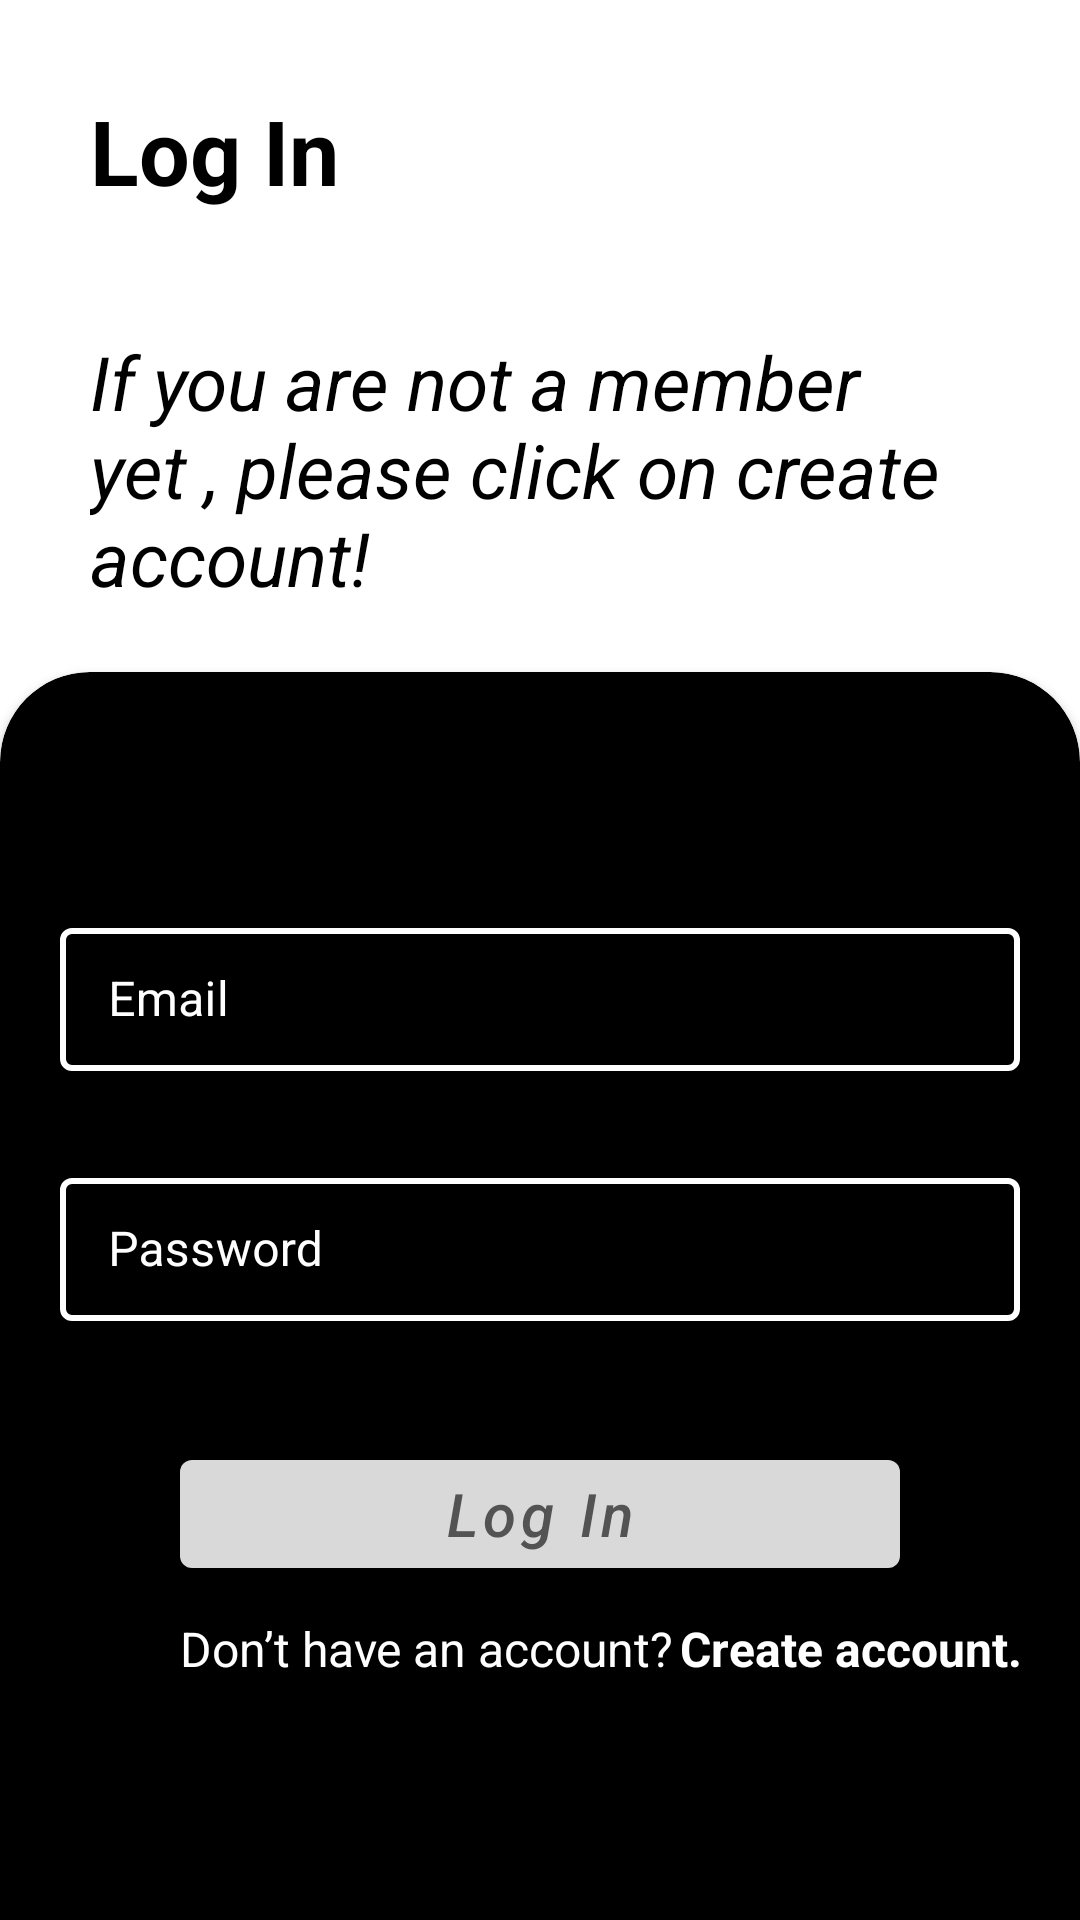

The Android layout XML behind this screen, and the referenced resources:
<!-- AndroidManifest.xml: activity theme Theme.Azshop.NoActionBar -->
<!-- res/layout/fragment_login.xml -->
<?xml version="1.0" encoding="utf-8"?>
<androidx.constraintlayout.widget.ConstraintLayout xmlns:android="http://schemas.android.com/apk/res/android"
    xmlns:app="http://schemas.android.com/apk/res-auto"
    xmlns:tools="http://schemas.android.com/tools"
    android:layout_width="match_parent"
    android:layout_height="match_parent"
    android:background="@color/white"
    android:orientation="vertical"
    tools:context=".ui.authscreens.LoginActivity">

    <TextView
        android:id="@+id/textView1"
        android:layout_width="wrap_content"
        android:layout_height="wrap_content"
        android:layout_marginStart="30dp"
        android:layout_marginTop="30dp"
        android:text="@string/log_in"
        android:textColor="@color/black"
        android:textSize="30sp"
        android:textStyle="bold"
        app:layout_constraintStart_toStartOf="parent"
        app:layout_constraintTop_toTopOf="parent" />

    <TextView
        android:id="@+id/textView2"
        android:layout_width="match_parent"
        android:layout_height="wrap_content"
        android:layout_marginStart="30dp"
        android:layout_marginTop="40dp"
        android:text="@string/if_you_are_not_a_member_yet_please_click_on_create_account"
        android:textColor="@color/black"
        android:textSize="25sp"
        android:textStyle="italic"
        app:layout_constraintEnd_toEndOf="parent"
        app:layout_constraintStart_toStartOf="parent"
        app:layout_constraintTop_toBottomOf="@+id/textView1" />

    <androidx.constraintlayout.widget.Guideline
        android:id="@+id/guidelinetop"
        android:layout_width="wrap_content"
        android:layout_height="wrap_content"
        android:orientation="horizontal"
        app:layout_constraintGuide_percent="0.45" />

    <androidx.constraintlayout.widget.Guideline
        android:id="@+id/guidelinecard"
        android:layout_width="wrap_content"
        android:layout_height="wrap_content"
        android:orientation="horizontal"
        app:layout_constraintGuide_percent="0.35" />

    <View
        android:layout_width="match_parent"
        android:layout_height="30dp"
        android:background="@color/black"
        app:layout_constraintBottom_toBottomOf="parent" />

    <androidx.cardview.widget.CardView
        android:id="@+id/cardView"
        android:layout_width="match_parent"
        android:layout_height="0dp"
        android:backgroundTint="@color/black"
        app:cardCornerRadius="30dp"
        app:layout_constraintBottom_toBottomOf="parent"
        app:layout_constraintTop_toBottomOf="@+id/guidelinecard">

        <androidx.constraintlayout.widget.ConstraintLayout
            android:layout_width="match_parent"
            android:layout_height="match_parent"
            android:layout_marginTop="60dp">


            <com.google.android.material.textfield.TextInputLayout
                android:id="@+id/ti_email"
                style="@style/Widget.MaterialComponents.TextInputLayout.OutlinedBox.Dense"
                android:layout_width="match_parent"
                android:layout_height="wrap_content"
                android:layout_marginHorizontal="20dp"
                android:layout_marginVertical="20dp"
                android:hint="@string/email"
                android:textColorHint="@color/white"
                app:boxStrokeColor="@color/mtrl_textinput_default_box_stroke_color"
                app:boxStrokeWidth="2dp"
                app:endIconDrawable="@drawable/ic_email"
                app:endIconMode="custom"
                app:endIconTint="@color/white"
               app:layout_constraintTop_toTopOf="parent">

                <com.google.android.material.textfield.TextInputEditText
                    android:id="@+id/et_mail"
                    android:layout_width="match_parent"
                    android:textColor="@color/white"
                    android:layout_height="wrap_content" />
            </com.google.android.material.textfield.TextInputLayout>


            <com.google.android.material.textfield.TextInputLayout
                android:id="@+id/ti_psw1"
                style="@style/Widget.MaterialComponents.TextInputLayout.OutlinedBox.Dense"
                android:layout_width="match_parent"
                android:layout_height="wrap_content"
                android:layout_marginHorizontal="20dp"
                android:layout_marginVertical="30dp"
                android:hint="@string/password"
                app:endIconDrawable="@drawable/ic_psw"
                app:endIconMode="custom"
                android:textColorHint="@color/white"
                app:boxStrokeColor="@color/mtrl_textinput_default_box_stroke_color"
                app:boxStrokeWidth="2dp"
                app:endIconTint="@color/white"
                app:layout_constraintTop_toBottomOf="@id/ti_email">

                <com.google.android.material.textfield.TextInputEditText
                    android:id="@+id/et_psw1"
                    android:layout_width="match_parent"
                    android:textColor="@color/white"
                    android:inputType="textPassword"

                    android:layout_height="wrap_content" />
            </com.google.android.material.textfield.TextInputLayout>


            <Button
                android:id="@+id/btn_login"
                android:layout_width="match_parent"
                android:layout_height="wrap_content"
                android:layout_marginHorizontal="60dp"
                android:layout_marginTop="40dp"
                android:text="@string/log_in"
                android:textAllCaps="false"
                android:textColor="@color/darkgray"
                android:textSize="20sp"
                android:textStyle="italic"
                app:backgroundTint="@color/lightgray"
                app:layout_constraintTop_toBottomOf="@+id/ti_psw1"
                tools:layout_editor_absoluteX="60dp" />

            <TextView
                android:id="@+id/tv_txtlogin"
                android:layout_width="wrap_content"
                android:layout_height="wrap_content"
                android:layout_marginTop="10dp"
                android:text="@string/don_t_have_an_account"
                android:textColor="@color/white"
                android:textSize="16sp"
                app:layout_constraintStart_toStartOf="@+id/btn_login"
                app:layout_constraintTop_toBottomOf="@id/btn_login" />

            <TextView
                android:id="@+id/tv_login"
                android:layout_width="wrap_content"
                android:layout_height="wrap_content"
                android:layout_marginStart="2dp"
                android:layout_marginTop="10dp"
                android:text="@string/create_account"
                android:textColor="@color/white"
                android:textSize="16sp"
                android:textStyle="bold"
                app:layout_constraintStart_toEndOf="@id/tv_txtlogin"
                app:layout_constraintTop_toBottomOf="@id/btn_login" />


        </androidx.constraintlayout.widget.ConstraintLayout>
    </androidx.cardview.widget.CardView>
</androidx.constraintlayout.widget.ConstraintLayout>
<!-- resources referenced by this layout -->
<resources>
  <color name="black">#FF000000</color>
  <color name="darkgray">#535353</color>
  <color name="lightgray">#D9D9D9</color>
  <color name="mtrl_textinput_default_box_stroke_color">#fff</color>
  <color name="white">#FFFFFFFF</color>
  <string name="create_account">Create account.</string>
  <string name="don_t_have_an_account">Don’t have an account?</string>
  <string name="email">Email</string>
  <string name="if_you_are_not_a_member_yet_please_click_on_create_account">If you are not a member yet , please click on create account!</string>
  <string name="log_in">Log In</string>
  <string name="password">Password</string>
  <style name="Theme.Azshop.NoActionBar">
          <item name="windowActionBar">false</item>
          <item name="windowNoTitle">true</item>
      </style>
</resources>
